Run: headless pygame with SDL's dummy video driver; simulated clock (each Clock.tick advances the game by its frame time, no real sleeping); random seed 0; keys injected as events and as key.get_pressed() state; no mouse input.
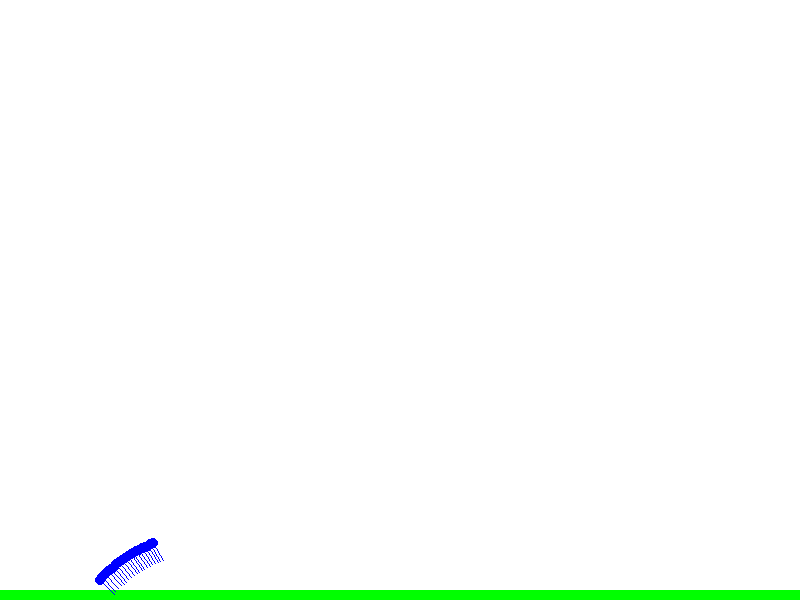
Frame 1 of 4 · flips 1–60 · no input
Frame 2 of 4 · flips 61–180 · tapped SPACE, RETURN · held RIGHT (→), D · screen unchanged from frame 1, image omitted
Frame 3 of 4 · flips 181–300 · held DOWN (↓), S · screen unchanged from frame 2, image omitted
Frame 4 of 4 · flips 301–420 · held LEFT (←), A, UP (↑), W · screen unchanged from frame 3, image omitted

The pygame program that drew these frames:

import pygame
import math

# Initialize Pygame
pygame.init()

# Set up display
width, height = 800, 600
screen = pygame.display.set_mode((width, height))
pygame.display.set_caption("Parabolic Trajectories Game")

# Colors
WHITE = (255, 255, 255)
BLUE = (0, 0, 255)
GREEN = (0, 255, 0)

# Define a function to calculate a parabolic trajectory
def parabolic_trajectory(start_pos, initial_velocity, angle, time):
    g = 9.81  # acceleration due to gravity
    x = start_pos[0] + initial_velocity * math.cos(math.radians(angle)) * time
    y = start_pos[1] - (initial_velocity * math.sin(math.radians(angle)) * time - 0.5 * g * time**2)
    return int(x), int(y)

# Define a function to calculate the tangent at a point on the trajectory
def tangent_at_point(start_pos, initial_velocity, angle, time):
    g = 9.81
    vx = initial_velocity * math.cos(math.radians(angle))
    vy = -initial_velocity * math.sin(math.radians(angle)) - g * time
    return math.atan2(vy, vx)

# Main game loop
running = True
while running:
    for event in pygame.event.get():
        if event.type == pygame.QUIT:
            running = False

    screen.fill(WHITE)

    # Draw the ground
    pygame.draw.rect(screen, GREEN, (0, height - 10, width, 10))

    # Draw trajectory
    start_pos = (100, height - 20)
    initial_velocity = 40
    angle = 45

    for t in range(20):
        time = t / 10
        pos = parabolic_trajectory(start_pos, initial_velocity, angle, time)
        pygame.draw.circle(screen, BLUE, pos, 5)

        tangent_angle = tangent_at_point(start_pos, initial_velocity, angle, time)
        end_x = pos[0] + 20 * math.cos(tangent_angle)
        end_y = pos[1] - 20 * math.sin(tangent_angle)
        pygame.draw.line(screen, BLUE, pos, (end_x, end_y))

    pygame.display.flip()

pygame.quit()
